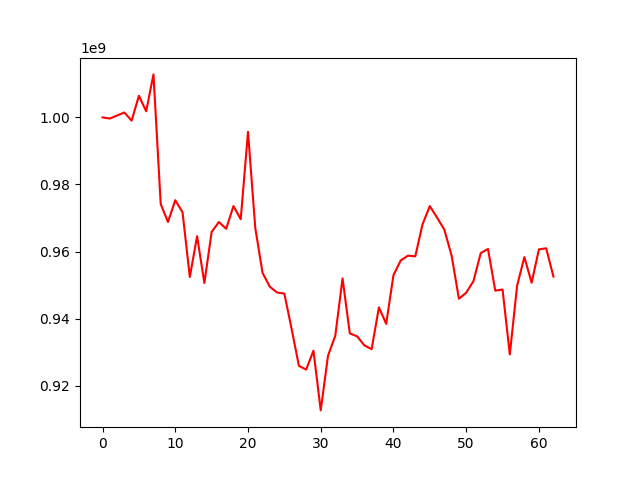

Data behind this chart, as committed beside it:
, 0
0, 1000000000
1, 999658333
2, 1000572190
3, 1001459451
4, 999035782
5, 1006452300
6, 1001824295
7, 1012816694
8, 974154900
9, 968839744
10, 975324807
11, 971709160
12, 952439561
13, 964591413
14, 950638779
15, 965836887
16, 968818598
17, 966796232
18, 973568578
19, 969640086
20, 995700566
21, 967046606
22, 953654084
23, 949535579
24, 947808881
25, 947469893
26, 936932774
27, 925943572
28, 924833673
29, 930464448
30, 912665670
31, 928954067
32, 934885997
33, 952015112
34, 935612713
35, 934748660
36, 932054197
37, 930913018
38, 943393075
39, 938468400
40, 952957085
41, 957355068
42, 958784878
43, 958583981
44, 968159311
45, 973552830
46, 970127013
47, 966544131
48, 958755940
49, 945948364
50, 947744068
51, 951181102
52, 959548109
53, 960781918
54, 948360720
55, 948699360
56, 929336524
57, 949814820
58, 958355729
59, 950718234
... 3 more rows
